Run: headless pygame with SDL's dummy video driver; simulated clock (each Clock.tick advances the game by its frame time, no real sleeping); random seed 0; keys injected as events and as key.get_pressed() state; mouse plan: one left click at the window centre at the start of phase 2, then a move to the lower-right quarter at the start of phase 3.
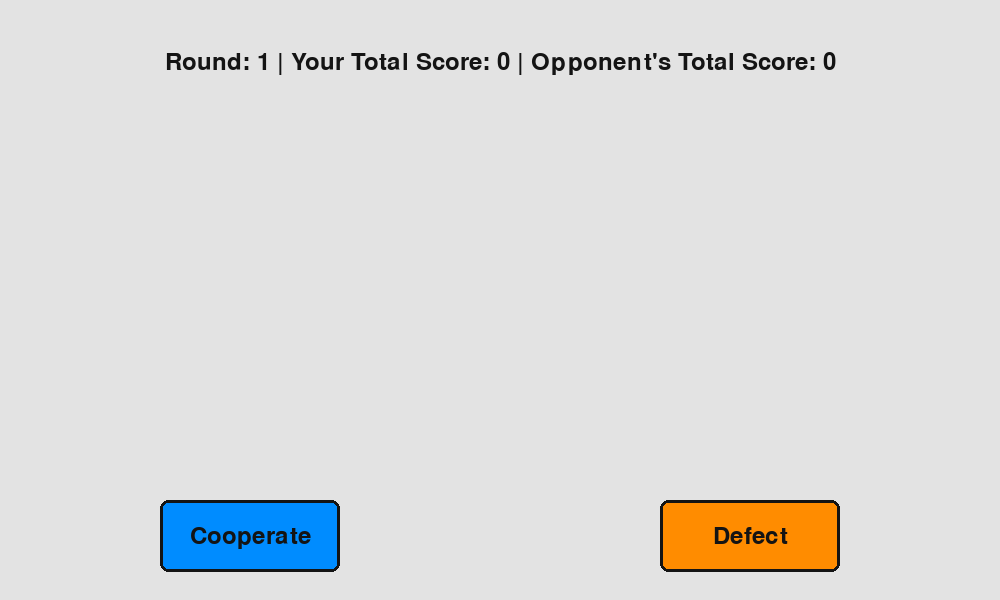
Frame 1 of 4 · flips 1–60 · no input
Frame 2 of 4 · flips 61–180 · clicked the window centre · tapped SPACE, RETURN · held RIGHT (→), D · screen unchanged from frame 1, image omitted
Frame 3 of 4 · flips 181–300 · moved the mouse to the lower-right quarter · held DOWN (↓), S · screen unchanged from frame 2, image omitted
Frame 4 of 4 · flips 301–420 · held LEFT (←), A, UP (↑), W · screen unchanged from frame 3, image omitted

The pygame program that drew these frames:

import pygame
import sys
import random

# Color and window configurations
GREEN = (25, 105, 25)
WHITE = (200, 200, 200)
WINDOW_HEIGHT = 600
WINDOW_WIDTH = 1000
GRAY = (227, 227, 227)
BLACK = (20, 20, 20)

BUTTON_WIDTH = 180
BUTTON_HEIGHT = BUTTON_WIDTH / 2.5
BUTTON_RADIUS = 8

COOPERATE_COLOR = (0, 140, 255)
DEFECT_COLOR = (255, 140, 0)

# Payoff matrix for Prisoner's Dilemma
payoff_matrix = {
    ("Cooperate", "Cooperate"): (3, 3),
    ("Cooperate", "Defect"): (0, 5),
    ("Defect", "Cooperate"): (5, 0),
    ("Defect", "Defect"): (1, 1),
}

def introScreen():
    global INTRO_SCREEN
    pygame.init()
    pygame.font.init()
    INTRO_SCREEN = pygame.display.set_mode((WINDOW_WIDTH, WINDOW_HEIGHT))

    while True:
        for event in pygame.event.get():
            if event.type == pygame.QUIT:
                pygame.quit()
                sys.exit()



# Main game function
def main():
    global SCREEN
    pygame.init()
    pygame.font.init()
    SCREEN = pygame.display.set_mode((WINDOW_WIDTH, WINDOW_HEIGHT))

    player_total_score = 0
    opponent_total_score = 0
    rounds = 1
    max_rounds = 5
    round_complete = False  # Flag to detect if a round is completed

    player_choice = None
    opponent_choice = None


    while True:
        mouseX, mouseY = pygame.mouse.get_pos()
        SCREEN.fill(GRAY)
        display_scores(player_total_score, opponent_total_score, rounds)

        
        cooperate_rect, defect_rect = drawButtons()

        for event in pygame.event.get():
            if event.type == pygame.QUIT:
                pygame.quit()
                sys.exit()

            if event.type == pygame.MOUSEBUTTONDOWN and not round_complete:
                if cooperate_rect.collidepoint(mouseX, mouseY):
                    player_choice = "Cooperate"
                    opponent_choice = random.choice(["Cooperate", "Defect"])
                elif defect_rect.collidepoint(mouseX, mouseY):
                    player_choice = "Defect"
                    opponent_choice = random.choice(["Cooperate", "Defect"])

        # Once a choice is made, simulate the round and display results
        if player_choice and opponent_choice and not round_complete:
            player_score, opponent_score = simulate_round(player_choice, opponent_choice)
            player_total_score += player_score
            opponent_total_score += opponent_score
            rounds += 1

            # Display result and score
            display_result(player_choice, opponent_choice, player_score, opponent_score)
            #display_scores(player_total_score, opponent_total_score, rounds)

            pygame.display.update()  # Update the display to show the result

            # Wait 5 seconds so the player can see the result before next round
            pygame.time.wait(5000)

            # Mark round as complete
            round_complete = True
            player_choice = None
            opponent_choice = None

        # Reset for next round
        if round_complete:
            round_complete = False  # Reset flag to indicate the next round can begin

        pygame.display.update()

        # Check if max rounds are reached
        if rounds >= max_rounds:
            SCREEN.fill(GRAY)  # Clear the screen just before displaying the results

            show_final_score(player_total_score, opponent_total_score)
            pygame.time.wait(6000)  # Wait for 6 seconds before resetting
            player_total_score, opponent_total_score, rounds = reset_game()




# Functions for the intro
def startButtons():
    font = pygame.font.SysFont(None, 40)

    start_rect = pygame.Rect(WINDOW_WIDTH // 4 - BUTTON_WIDTH // 2, WINDOW_HEIGHT - 100, BUTTON_WIDTH, BUTTON_HEIGHT)

    intro_text = f"Welcome to the Prisoner's Dilemma. Here you will play against an opponent and both will be given the option to defect or cooperate."

    INTRO_SCREEN.blit()
### Functions for the main program
# Draws buttons for cooperating and defecting
def drawButtons():
    font = pygame.font.SysFont(None, 36)

    # Cooperate button
    cooperate_rect = pygame.Rect(WINDOW_WIDTH // 4 - BUTTON_WIDTH // 2, WINDOW_HEIGHT - 100, BUTTON_WIDTH, BUTTON_HEIGHT)
    pygame.draw.rect(SCREEN, COOPERATE_COLOR, cooperate_rect, border_radius=BUTTON_RADIUS)
    pygame.draw.rect(SCREEN, BLACK, cooperate_rect, 3, border_radius=BUTTON_RADIUS)
    cooperate_text = font.render("Cooperate", True, BLACK)
    
    # Center the text on the button
    text_rect = cooperate_text.get_rect(center=(cooperate_rect.centerx, cooperate_rect.centery))
    SCREEN.blit(cooperate_text, text_rect)

    # Defect button
    defect_rect = pygame.Rect(3 * WINDOW_WIDTH // 4 - BUTTON_WIDTH // 2, WINDOW_HEIGHT - 100, BUTTON_WIDTH, BUTTON_HEIGHT)
    pygame.draw.rect(SCREEN, DEFECT_COLOR, defect_rect, border_radius=BUTTON_RADIUS)
    pygame.draw.rect(SCREEN, BLACK, defect_rect, 3, border_radius=BUTTON_RADIUS)
    defect_text = font.render("Defect", True, BLACK)
    
    # Center the text on the button
    text_rect = defect_text.get_rect(center=(defect_rect.centerx, defect_rect.centery))
    SCREEN.blit(defect_text, text_rect)

    return cooperate_rect, defect_rect


# Function for simulating one round
def simulate_round(A_choice, B_choice):
    return payoff_matrix[(A_choice, B_choice)]

# Displays the result for a single round
def display_result(player_choice, opponent_choice, player_score, opponent_score):
    font = pygame.font.SysFont(None, 48)
    result_text = f"You chose {player_choice}, Opponent chose {opponent_choice}"
    score_text = f"You got: {player_score} points, Opponent got: {opponent_score} points"

    result_surface = font.render(result_text, True, BLACK)
    score_surface = font.render(score_text, True, BLACK)

    SCREEN.blit(result_surface, (WINDOW_WIDTH // 2 - result_surface.get_width() // 2, WINDOW_HEIGHT // 2 - 100))
    SCREEN.blit(score_surface, (WINDOW_WIDTH // 2 - score_surface.get_width() // 2, WINDOW_HEIGHT // 2))

# Displays the cumulative scores and rounds
def display_scores(player_total_score, opponent_total_score, rounds):
    font = pygame.font.SysFont(None, 36)
    score_text = f"Round: {rounds} | Your Total Score: {player_total_score} | Opponent's Total Score: {opponent_total_score}"
    score_surface = font.render(score_text, True, BLACK)
    SCREEN.blit(score_surface, (WINDOW_WIDTH // 2 - score_surface.get_width() // 2, 50))

# Shows the final score after all rounds
def show_final_score(player_total_score, opponent_total_score):
    font = pygame.font.SysFont(None, 40)
    final_text = f"Game Over! Final Score: You got {player_total_score} points - Opponent got {opponent_total_score} points"
    final_surface = font.render(final_text, True, BLACK)

    SCREEN.blit(final_surface, (WINDOW_WIDTH // 2 - final_surface.get_width() // 2, WINDOW_HEIGHT // 2 - 50))
    pygame.display.update()

# Resets the game state for a new game
def reset_game():
    return 0, 0, 0  # Reset player score, opponent score, and round count to zero





main()
